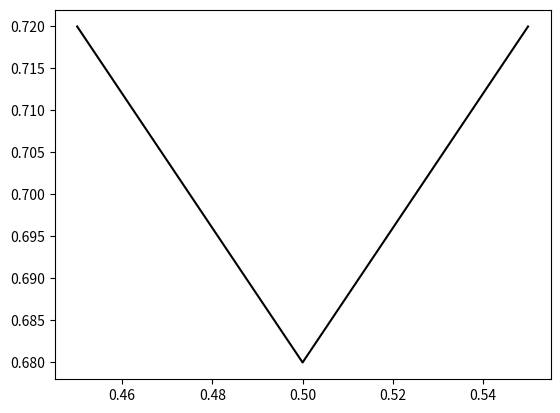
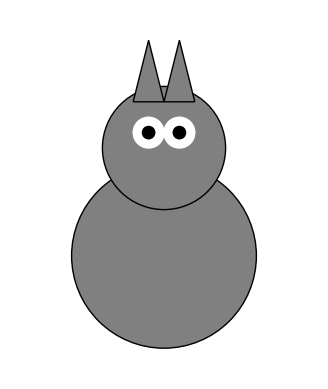

Here is the Python script that generated these plots, in order:
import matplotlib.pyplot as plt
import numpy as np

# 创建猫的身体
body = plt.Circle((0.5, 0.4), 0.3, color='gray', ec='black')

# 创建猫的头部
head = plt.Circle((0.5, 0.75), 0.2, color='gray', ec='black')

# 创建猫的眼睛
left_eye = plt.Circle((0.45, 0.8), 0.05, color='white')
right_eye = plt.Circle((0.55, 0.8), 0.05, color='white')
left_pupil = plt.Circle((0.45, 0.8), 0.02, color='black')
right_pupil = plt.Circle((0.55, 0.8), 0.02, color='black')

# 创建猫的耳朵
left_ear = plt.Polygon([[0.4, 0.9], [0.45, 1.1], [0.5, 0.9]], color='gray', ec='black')
right_ear = plt.Polygon([[0.6, 0.9], [0.55, 1.1], [0.5, 0.9]], color='gray', ec='black')

# 创建猫的嘴巴
mouth_x = [0.45, 0.5, 0.55]
mouth_y = [0.72, 0.68, 0.72]
plt.plot(mouth_x, mouth_y, color='black')

# 创建绘图区域
fig, ax = plt.subplots()
ax.add_artist(body)
ax.add_artist(head)
ax.add_artist(left_eye)
ax.add_artist(right_eye)
ax.add_artist(left_pupil)
ax.add_artist(right_pupil)
ax.add_artist(left_ear)
ax.add_artist(right_ear)

# 设置坐标轴范围
ax.set_xlim(0, 1)
ax.set_ylim(0, 1.2)
ax.set_aspect('equal')
ax.axis('off')  # 不显示坐标轴

# 显示图形
plt.show()
